The GitHub repository CamisaoLucas/classification_model contains a labelled image folder "dataset" with 4 categories: bioclastic grainstone, mudstone, oolite, wackestone. Examples follow, each with its label.

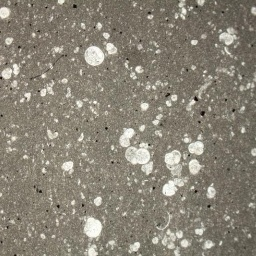
Label: mudstone

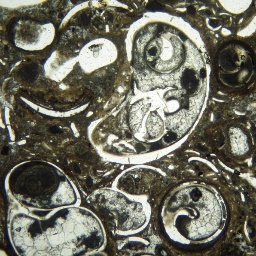
Label: wackestone

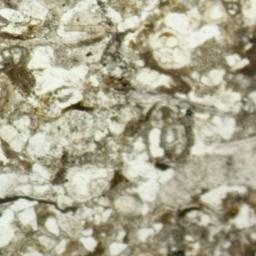
Label: bioclastic grainstone

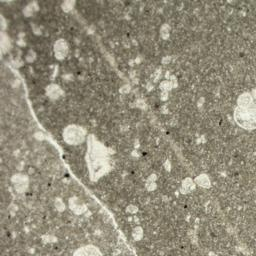
Label: mudstone

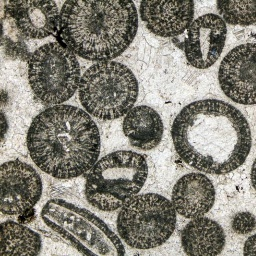
Label: oolite

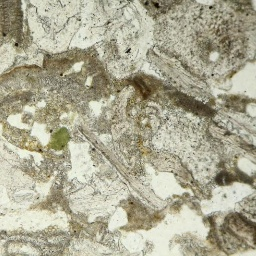
Label: bioclastic grainstone
